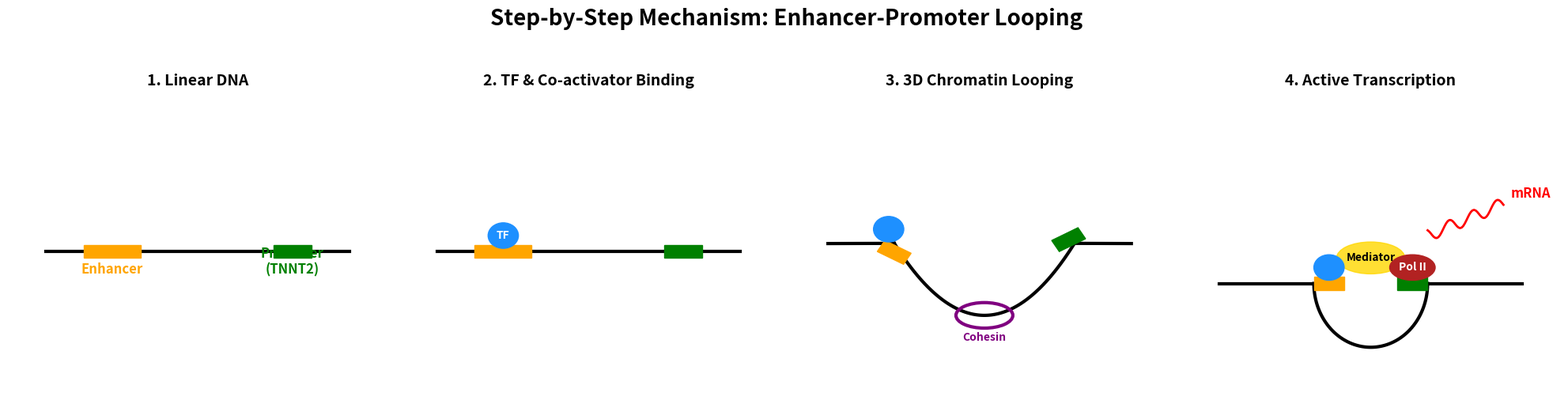

This chart was generated by the following Python code:
import matplotlib.pyplot as plt
import matplotlib.patches as patches
import numpy as np

# Set up the figure and axes for a 1x4 panel plot
fig, axes = plt.subplots(1, 4, figsize=(20, 5))
fig.suptitle("Step-by-Step Mechanism: Enhancer-Promoter Looping", fontsize=20, fontweight='bold', y=1.05)

# Shared settings for all panels
for ax in axes:
    ax.set_xlim(0, 10)
    ax.set_ylim(0, 10)
    ax.axis('off') # Hide axes for a cleaner diagram

# ---------------------------------------------------------
# Step 1: Linear DNA & Regulatory Elements
# ---------------------------------------------------------
ax1 = axes[0]
ax1.set_title("1. Linear DNA", fontsize=14, fontweight='bold')

# DNA strand (straight line)
ax1.plot([1, 9], [5, 5], color='black', linewidth=3, zorder=1)

# Enhancer (Left)
enhancer = patches.Rectangle((2, 4.8), 1.5, 0.4, color='orange', zorder=2)
ax1.add_patch(enhancer)
ax1.text(2.75, 4.3, "Enhancer", ha='center', fontsize=12, color='orange', fontweight='bold')

# Promoter (Right)
promoter = patches.Rectangle((7, 4.8), 1, 0.4, color='green', zorder=2)
ax1.add_patch(promoter)
ax1.text(7.5, 4.3, "Promoter\n(TNNT2)", ha='center', fontsize=12, color='green', fontweight='bold')

# ---------------------------------------------------------
# Step 2: Transcription Factor Binding
# ---------------------------------------------------------
ax2 = axes[1]
ax2.set_title("2. TF & Co-activator Binding", fontsize=14, fontweight='bold')

# DNA and Elements
ax2.plot([1, 9], [5, 5], color='black', linewidth=3, zorder=1)
ax2.add_patch(patches.Rectangle((2, 4.8), 1.5, 0.4, color='orange', zorder=2))
ax2.add_patch(patches.Rectangle((7, 4.8), 1, 0.4, color='green', zorder=2))

# Transcription Factor (Circle) binding to Enhancer
tf = patches.Circle((2.75, 5.5), 0.4, color='dodgerblue', zorder=3)
ax2.add_patch(tf)
ax2.text(2.75, 5.5, "TF", ha='center', va='center', fontsize=10, color='white', fontweight='bold')

# ---------------------------------------------------------
# Step 3: Chromatin Looping Initiated
# ---------------------------------------------------------
ax3 = axes[2]
ax3.set_title("3. 3D Chromatin Looping", fontsize=14, fontweight='bold')

# Bending DNA strand (using a simple parabola)
x = np.linspace(2.75, 7.5, 100)
y = 0.4 * (x - 5.125)**2 + 3 # Parabola opening upwards
ax3.plot(x, y, color='black', linewidth=3, zorder=1)
ax3.plot([1, 2.75], [5.25, y[0]], color='black', linewidth=3, zorder=1) # Left tail
ax3.plot([7.5, 9], [y[-1], 5.25], color='black', linewidth=3, zorder=1) # Right tail

# Elements mapped to the bend
ax3.add_patch(patches.Rectangle((2.3, 5), 0.8, 0.4, angle=-30, color='orange', zorder=2))
ax3.add_patch(patches.Rectangle((7.1, 5), 0.8, 0.4, angle=30, color='green', zorder=2))

# TF
tf_loop = patches.Circle((2.6, 5.7), 0.4, color='dodgerblue', zorder=3)
ax3.add_patch(tf_loop)

# Cohesin ring (extruding the loop)
cohesin = patches.Ellipse((5.125, 3), 1.5, 0.8, fill=False, edgecolor='purple', linewidth=3, zorder=4)
ax3.add_patch(cohesin)
ax3.text(5.125, 2.2, "Cohesin", ha='center', fontsize=10, color='purple', fontweight='bold')

# ---------------------------------------------------------
# Step 4: Active Transcription via Mediator Complex
# ---------------------------------------------------------
ax4 = axes[3]
ax4.set_title("4. Active Transcription", fontsize=14, fontweight='bold')

# Tight loop (Enhancer and Promoter touching)
theta = np.linspace(0, np.pi, 100)
x_loop = 5 + 1.5 * np.cos(theta)
y_loop = 4 - 2 * np.sin(theta)
ax4.plot(x_loop, y_loop, color='black', linewidth=3, zorder=1)
ax4.plot([1, 3.5], [4, 4], color='black', linewidth=3, zorder=1) # Left tail
ax4.plot([6.5, 9], [4, 4], color='black', linewidth=3, zorder=1) # Right tail

# Enhancer and Promoter adjacent
ax4.add_patch(patches.Rectangle((3.5, 3.8), 0.8, 0.4, color='orange', zorder=2))
ax4.add_patch(patches.Rectangle((5.7, 3.8), 0.8, 0.4, color='green', zorder=2))

# TF
ax4.add_patch(patches.Circle((3.9, 4.5), 0.4, color='dodgerblue', zorder=3))

# RNA Polymerase II
pol2 = patches.Ellipse((6.1, 4.5), 1.2, 0.8, color='firebrick', zorder=3)
ax4.add_patch(pol2)
ax4.text(6.1, 4.5, "Pol II", ha='center', va='center', fontsize=10, color='white', fontweight='bold')

# Mediator Complex (Bridging TF and Pol II)
mediator = patches.Ellipse((5, 4.8), 1.8, 1, color='gold', zorder=2, alpha=0.8)
ax4.add_patch(mediator)
ax4.text(5, 4.8, "Mediator", ha='center', va='center', fontsize=10, color='black', fontweight='bold')

# mRNA transcript (squiggly line coming off Pol II)
x_rna = np.linspace(6.5, 8.5, 50)
y_rna = 5.5 + 0.2 * np.sin(10 * x_rna) + 0.5 * (x_rna - 6.5)
ax4.plot(x_rna, y_rna, color='red', linewidth=2, zorder=1)
ax4.text(8.7, 6.7, "mRNA", ha='left', fontsize=12, color='red', fontweight='bold')

plt.tight_layout()
plt.show()
